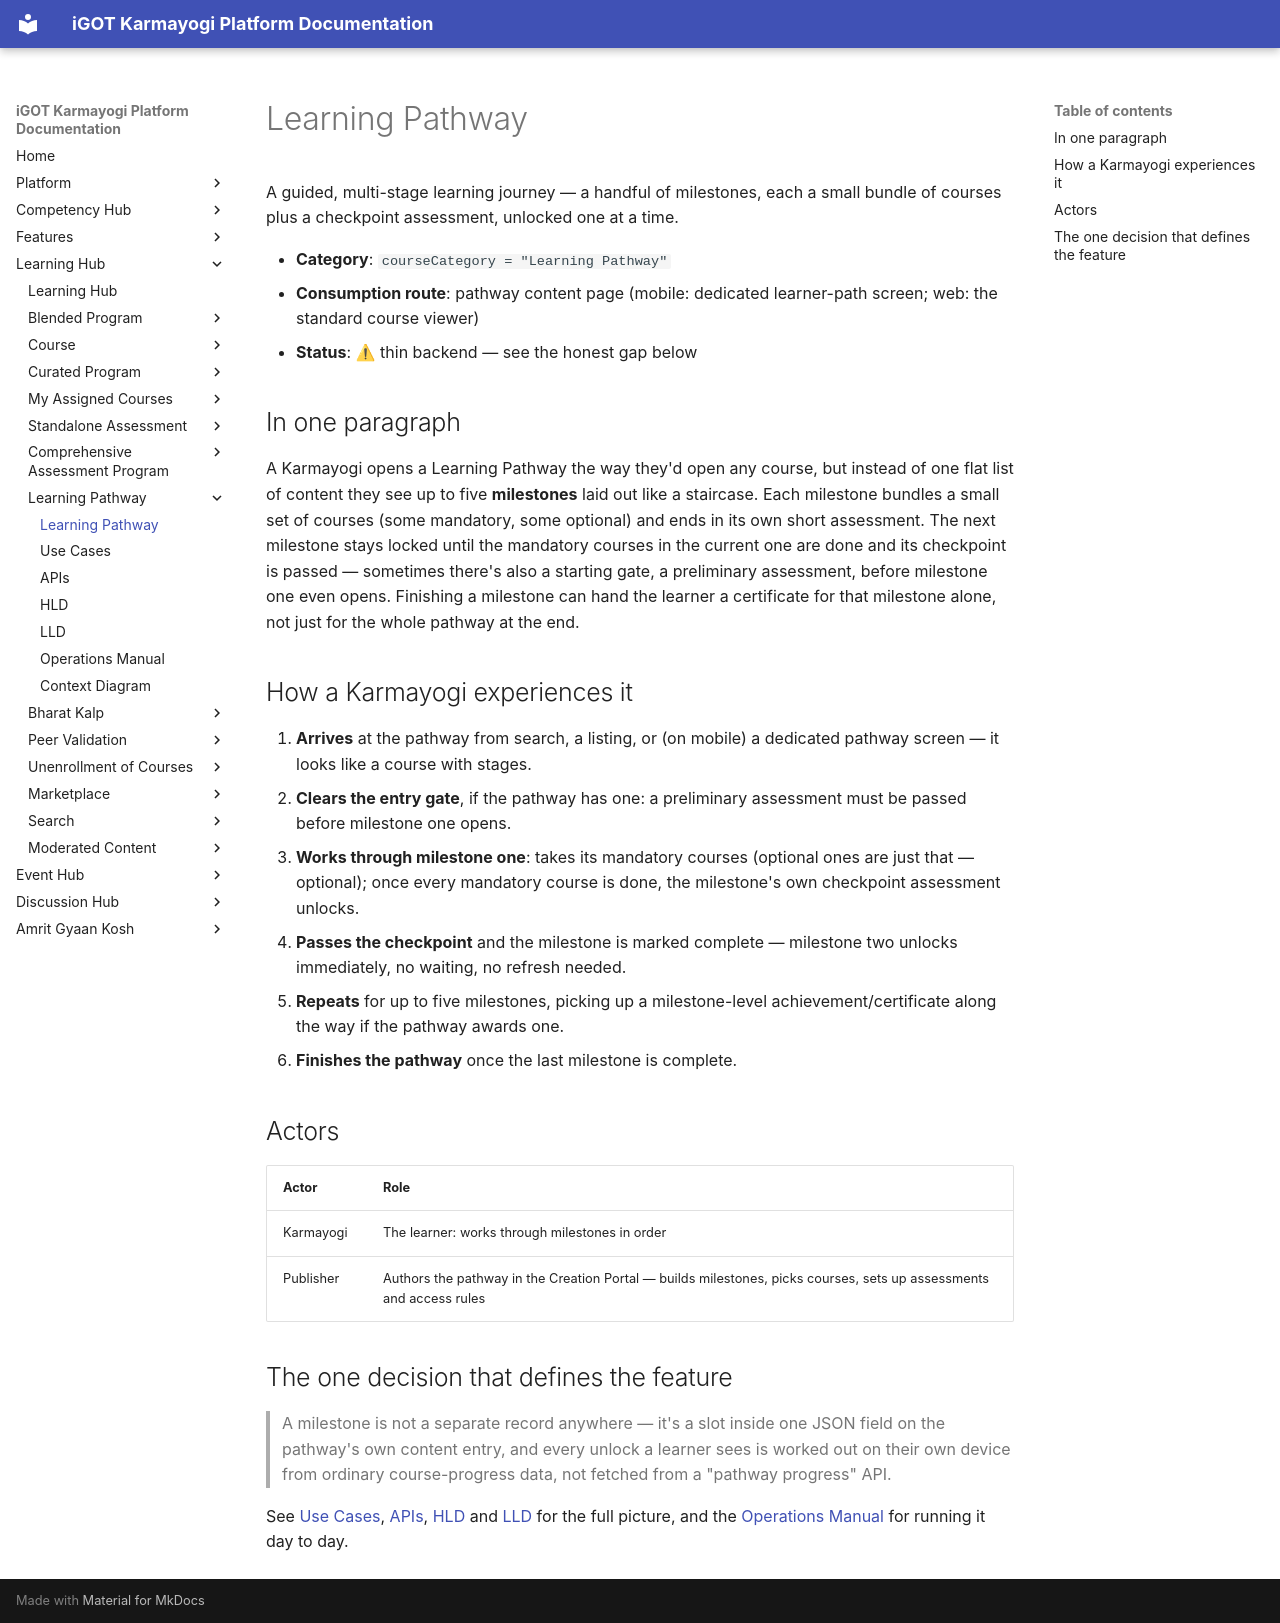

repository: KB-iGOT/igot-docs · page: learning-hub/learning-pathway/index.html · generator: mkdocs

# Learning Pathway

A guided, multi-stage learning journey — a handful of milestones, each a
small bundle of courses plus a checkpoint assessment, unlocked one at a time.

- **Category**: `courseCategory = "Learning Pathway"`
- **Consumption route**: pathway content page (mobile: dedicated learner-path
  screen; web: the standard course viewer)
- **Status**: ⚠ thin backend — see the honest gap below

## In one paragraph

A Karmayogi opens a Learning Pathway the way they'd open any course, but
instead of one flat list of content they see up to five **milestones** laid
out like a staircase. Each milestone bundles a small set of courses (some
mandatory, some optional) and ends in its own short assessment. The next
milestone stays locked until the mandatory courses in the current one are
done and its checkpoint is passed — sometimes there's also a starting gate,
a preliminary assessment, before milestone one even opens. Finishing a
milestone can hand the learner a certificate for that milestone alone, not
just for the whole pathway at the end.

## How a Karmayogi experiences it

1. **Arrives** at the pathway from search, a listing, or (on mobile) a
   dedicated pathway screen — it looks like a course with stages.
2. **Clears the entry gate**, if the pathway has one: a preliminary
   assessment must be passed before milestone one opens.
3. **Works through milestone one**: takes its mandatory courses (optional
   ones are just that — optional); once every mandatory course is done, the
   milestone's own checkpoint assessment unlocks.
4. **Passes the checkpoint** and the milestone is marked complete —
   milestone two unlocks immediately, no waiting, no refresh needed.
5. **Repeats** for up to five milestones, picking up a milestone-level
   achievement/certificate along the way if the pathway awards one.
6. **Finishes the pathway** once the last milestone is complete.

## Actors

| Actor | Role |
|---|---|
| Karmayogi | The learner: works through milestones in order |
| Publisher | Authors the pathway in the Creation Portal — builds milestones, picks courses, sets up assessments and access rules |

## The one decision that defines the feature

> A milestone is not a separate record anywhere — it's a slot inside one
> JSON field on the pathway's own content entry, and every unlock a learner
> sees is worked out on their own device from ordinary course-progress data,
> not fetched from a "pathway progress" API.

See [Use Cases](use-cases.md), [APIs](apis.md), [HLD](hld.md) and
[LLD](lld.md) for the full picture, and the
[Operations Manual](operations-manual.md) for running it day to day.
